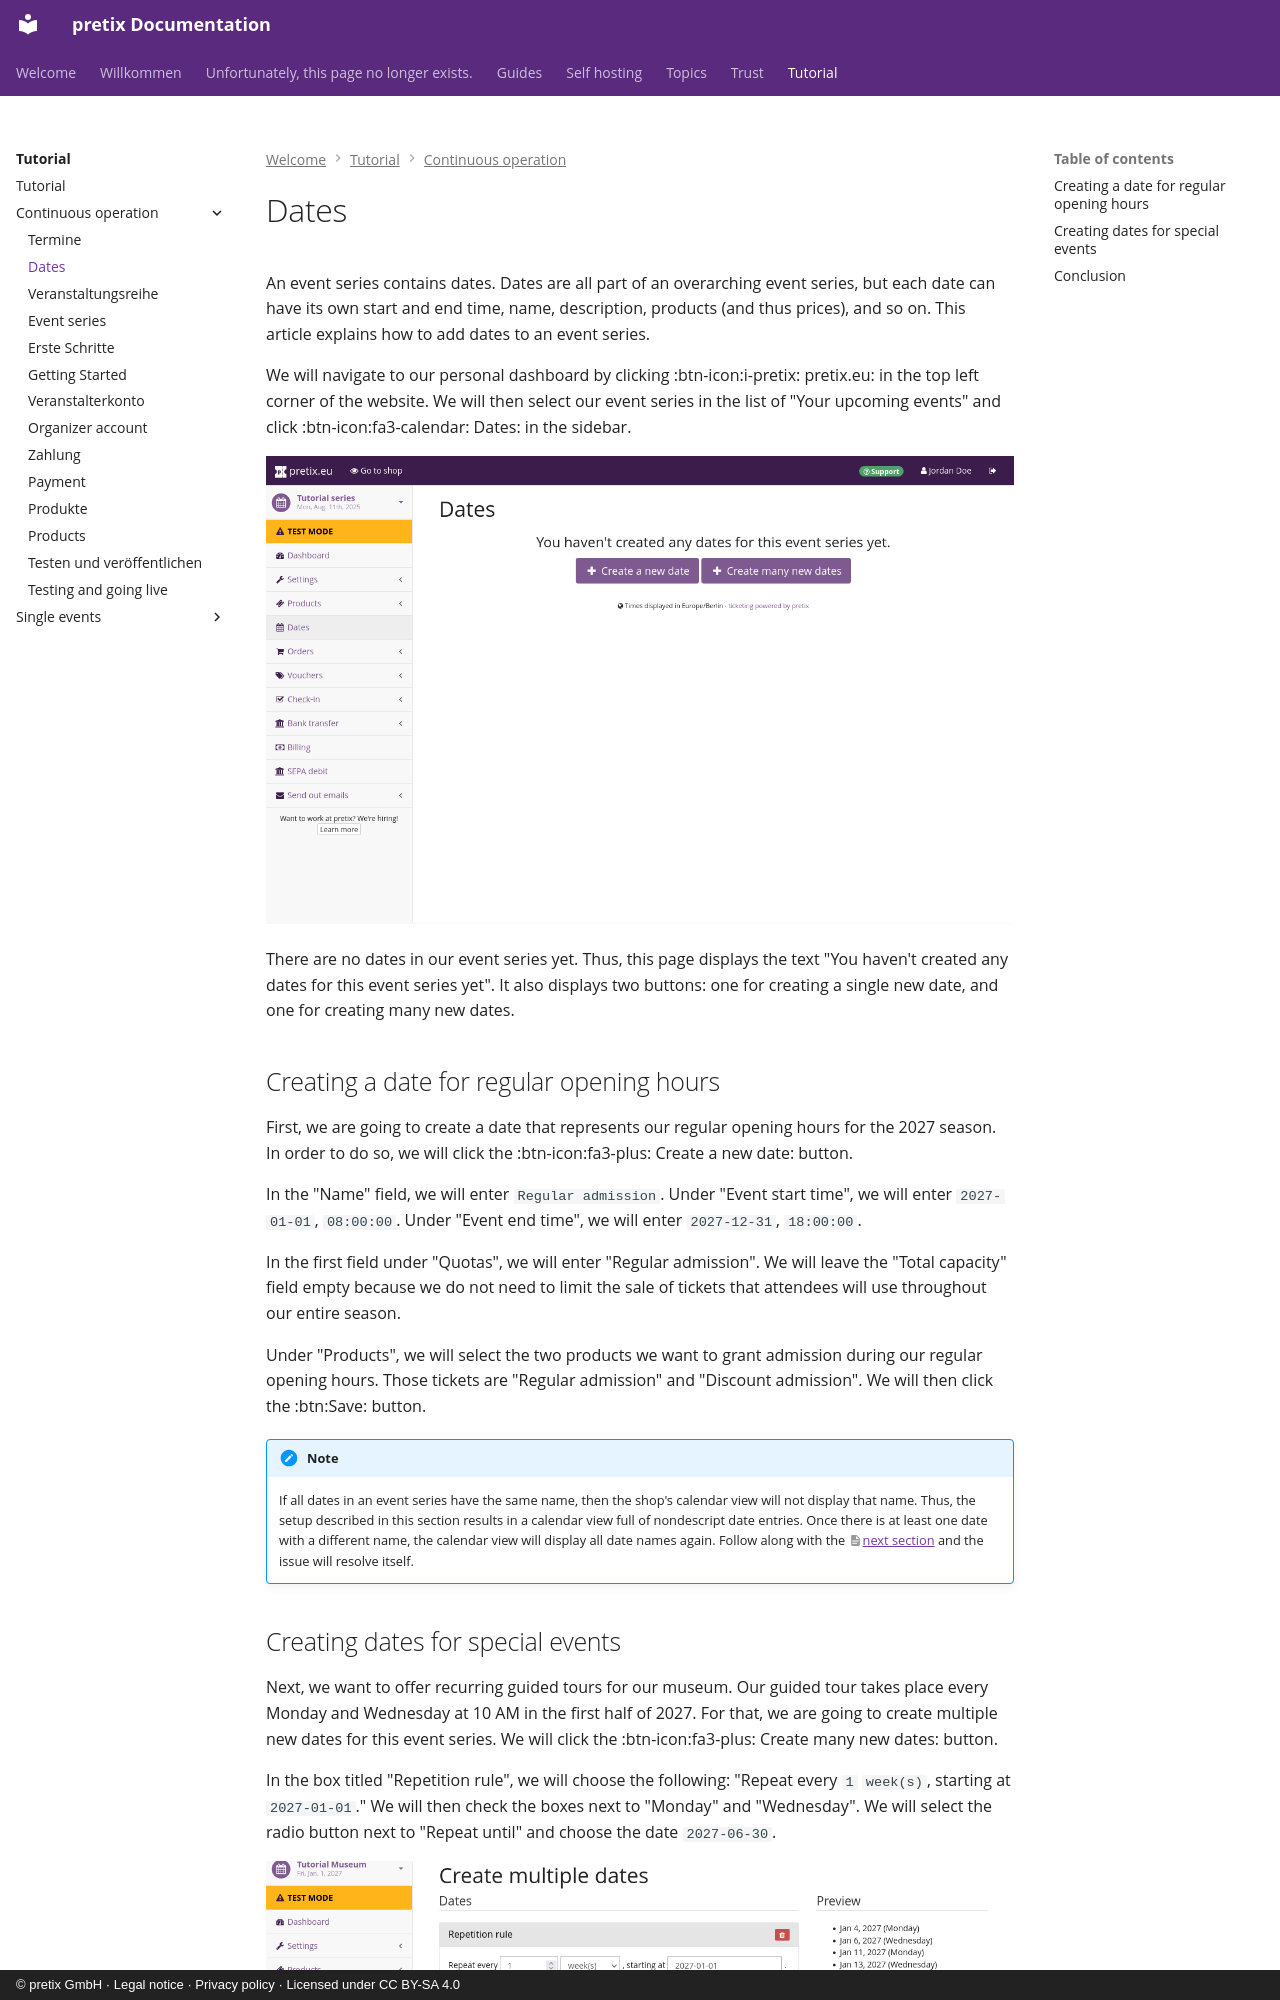

repository: pretix/pretix-docs · page: tutorial/continuous-operation/dates/index.html · generator: mkdocs · copyright: © pretix GmbH · Legal notice · Privacy policy · Licensed under CC BY-SA 4.0

# Dates

An event series contains dates.
Dates are all part of an overarching event series, but each date can have its own start and end time, name, description, products (and thus prices), and so on.
This article explains how to add dates to an event series.

We will navigate to our personal dashboard by clicking :btn-icon:i-pretix: pretix.eu: in the top left corner of the website.
We will then select our event series in the list of "Your upcoming events" and click :btn-icon:fa3-calendar: Dates: in the sidebar.

![Page titled "Dates", displaying buttons for creating a single or multiple new dates. ](../../assets/screens/event-series/dates.png "Dates screenshot" )

There are no dates in our event series yet.
Thus, this page displays the text "You haven't created any dates for this event series yet".
It also displays two buttons: one for creating a single new date, and one for creating many new dates.

## Creating a date for regular opening hours

First, we are going to create a date that represents our regular opening hours for the 2027 season.
In order to do so, we will click the :btn-icon:fa3-plus: Create a new date: button.

In the "Name" field, we will enter `Regular admission`.
Under "Event start time", we will enter `2027-01-01`, `08:00:00`.
Under "Event end time", we will enter `2027-12-31`, `18:00:00`.

In the first field under "Quotas", we will enter "Regular admission".
We will leave the "Total capacity" field empty because we do not need to limit the sale of tickets that attendees will use throughout our entire season.

Under "Products", we will select the two products we want to grant admission during our regular opening hours.
Those tickets are "Regular admission" and "Discount admission".
We will then click the :btn:Save: button.

!!! Note
    If all dates in an event series have the same name, then the shop's calendar view will not display that name.
    Thus, the setup described in this section results in a calendar view full of nondescript date entries.
    Once there is at least one date with a different name, the calendar view will display all date names again.
    Follow along with the [next section](#creating-dates-for-special-events) and the issue will resolve itself.
